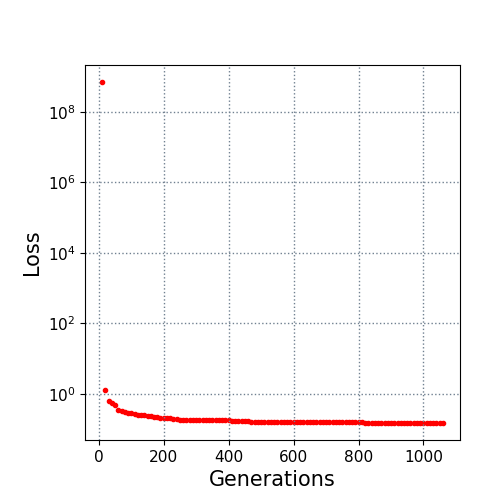

The table this chart was drawn from, first rows:
10.0, 700000000.0
20.0, 1.299
30.0, 0.6353
40.0, 0.5586
50.0, 0.4872
60.0, 0.352
70.0, 0.326
80.0, 0.2987
90.0, 0.2904
100.0, 0.2808
110.0, 0.266
120.0, 0.2512
130.0, 0.2475
140.0, 0.2455
150.0, 0.2357
160.0, 0.232
170.0, 0.2225
180.0, 0.2138
190.0, 0.204
200.0, 0.203
210.0, 0.2016
220.0, 0.1993
230.0, 0.1896
240.0, 0.1872
250.0, 0.1845
260.0, 0.183
270.0, 0.1815
280.0, 0.1815
290.0, 0.1815
300.0, 0.1815
310.0, 0.1798
320.0, 0.1798
330.0, 0.1783
340.0, 0.1783
350.0, 0.1768
360.0, 0.1768
370.0, 0.1768
380.0, 0.1768
390.0, 0.1767
400.0, 0.1767
410.0, 0.1707
420.0, 0.169
430.0, 0.169
440.0, 0.1671
450.0, 0.1671
460.0, 0.1656
470.0, 0.1614
480.0, 0.1614
490.0, 0.1603
500.0, 0.1603
510.0, 0.1603
520.0, 0.1603
530.0, 0.1593
540.0, 0.1593
550.0, 0.1593
560.0, 0.1593
570.0, 0.1586
580.0, 0.1586
590.0, 0.1586
600.0, 0.1571
610.0, 0.1571
... 45 more rows
